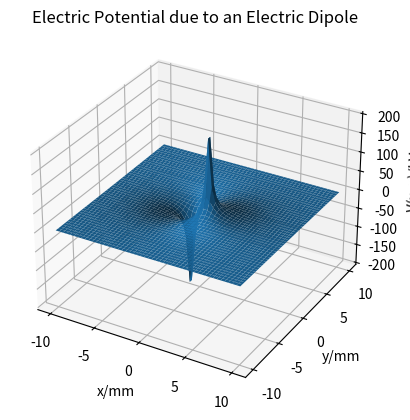

The script that saved this image:
# dipolepotential.py
# This program uses the Matplotlib module to make the surface plot of
# the electric potential V(x, y) due to an electric dipole over the
# region -0.1m <= x <= 0.1m, -0.1m <= y <= 0.1m.

import matplotlib.pyplot as plt
import numpy as np
from mpl_toolkits.mplot3d import Axes3D

# Generate the data for the electric potential V versus x and y
k, q, d = 8.99e9, 5e-9, 0.001
x = np.linspace(-0.01, 0.01, 50)
y = x.copy()
X, Y = np.meshgrid(x, y)
V = k*q*(1/np.sqrt((X - d)**2 + Y**2) - 1/np.sqrt((X + d)**2 + Y**2))

# Create the surface plot of the electric potential V
fig = plt.figure()
ax = fig.add_subplot(111, projection="3d")
ax.plot_surface(X/0.001, Y/0.001, V/1000)
ax.set_xlabel("x/mm")
ax.set_ylabel("y/mm")
ax.set_zlabel("V(x, y)/kV")
ax.set_title("Electric Potential due to an Electric Dipole")
plt.show()
